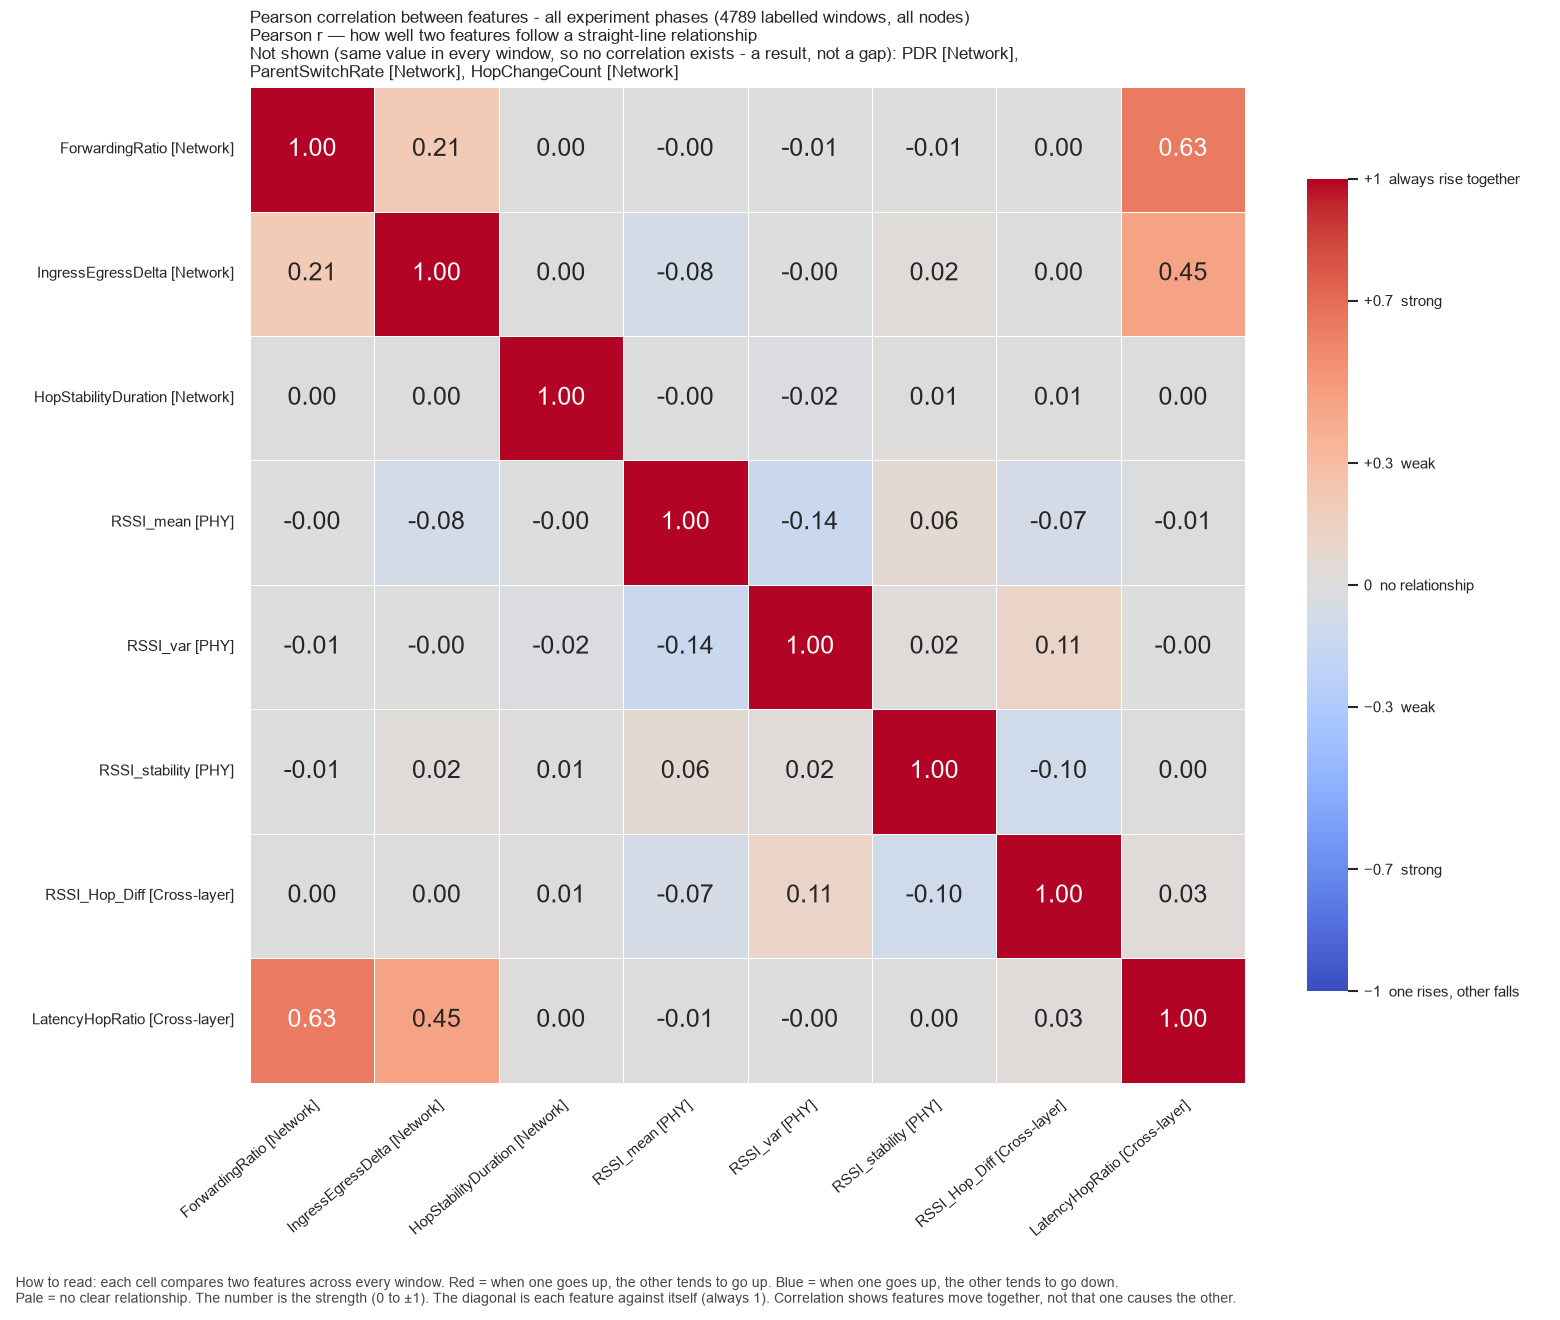

Values plotted in this chart, from the file beside it:
, ForwardingRatio, IngressEgressDelta, HopStabilityDuration, RSSI_mean, RSSI_var, RSSI_stability, RSSI_Hop_Diff, LatencyHopRatio
ForwardingRatio, 1.0, 0.2109, 6.639289152621144e-05, -0.001463, -0.006842, -0.00664, 0.0002856, 0.6345
IngressEgressDelta, 0.2109, 1.0, 0.002141, -0.0754, -0.002474, 0.0223, 0.001052, 0.4529
HopStabilityDuration, 6.639289152621144e-05, 0.002141, 1.0, -0.003143, -0.0157, 0.01435, 0.01486, 0.003596
RSSI_mean, -0.001463, -0.0754, -0.003143, 1.0, -0.1355, 0.05788, -0.06749, -0.01225
RSSI_var, -0.006842, -0.002474, -0.0157, -0.1355, 1.0, 0.01756, 0.1118, -0.000868
RSSI_stability, -0.00664, 0.0223, 0.01435, 0.05788, 0.01756, 1.0, -0.09785, 0.004465
RSSI_Hop_Diff, 0.0002856, 0.001052, 0.01486, -0.06749, 0.1118, -0.09785, 1.0, 0.02733
LatencyHopRatio, 0.6345, 0.4529, 0.003596, -0.01225, -0.000868, 0.004465, 0.02733, 1.0
